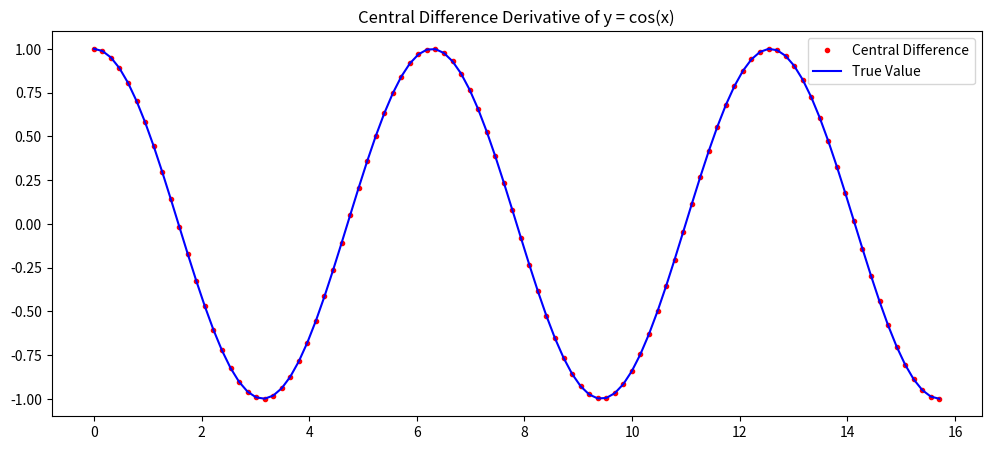

The matplotlib source for this figure:
'''
Numerical Differentiation 
Taylor series

language: Python

[redacted]
[email redacted]

'''
import numpy as np
import matplotlib.pyplot as plt

def derivative(f,a,method='central',h=0.01):
    if method == 'central':
        return (f(a + h) - f(a - h))/(2*h)
    elif method == 'forward':
        return (f(a + h) - f(a))/h
    elif method == 'backward':
        return (f(a) - f(a - h))/h
    else:
        raise ValueError("Method must be 'central', 'forward' or 'backward'.")

x = np.linspace(0,5*np.pi,100)
dydx = derivative(np.sin,x)
dYdx = np.cos(x)

#Plot
plt.figure(figsize=(12,5))
plt.plot(x,dydx,'r.',label='Central Difference')
plt.plot(x,dYdx,'b',label='True Value')
plt.title('Central Difference Derivative of y = cos(x)')
plt.legend(loc='best')
plt.show()  